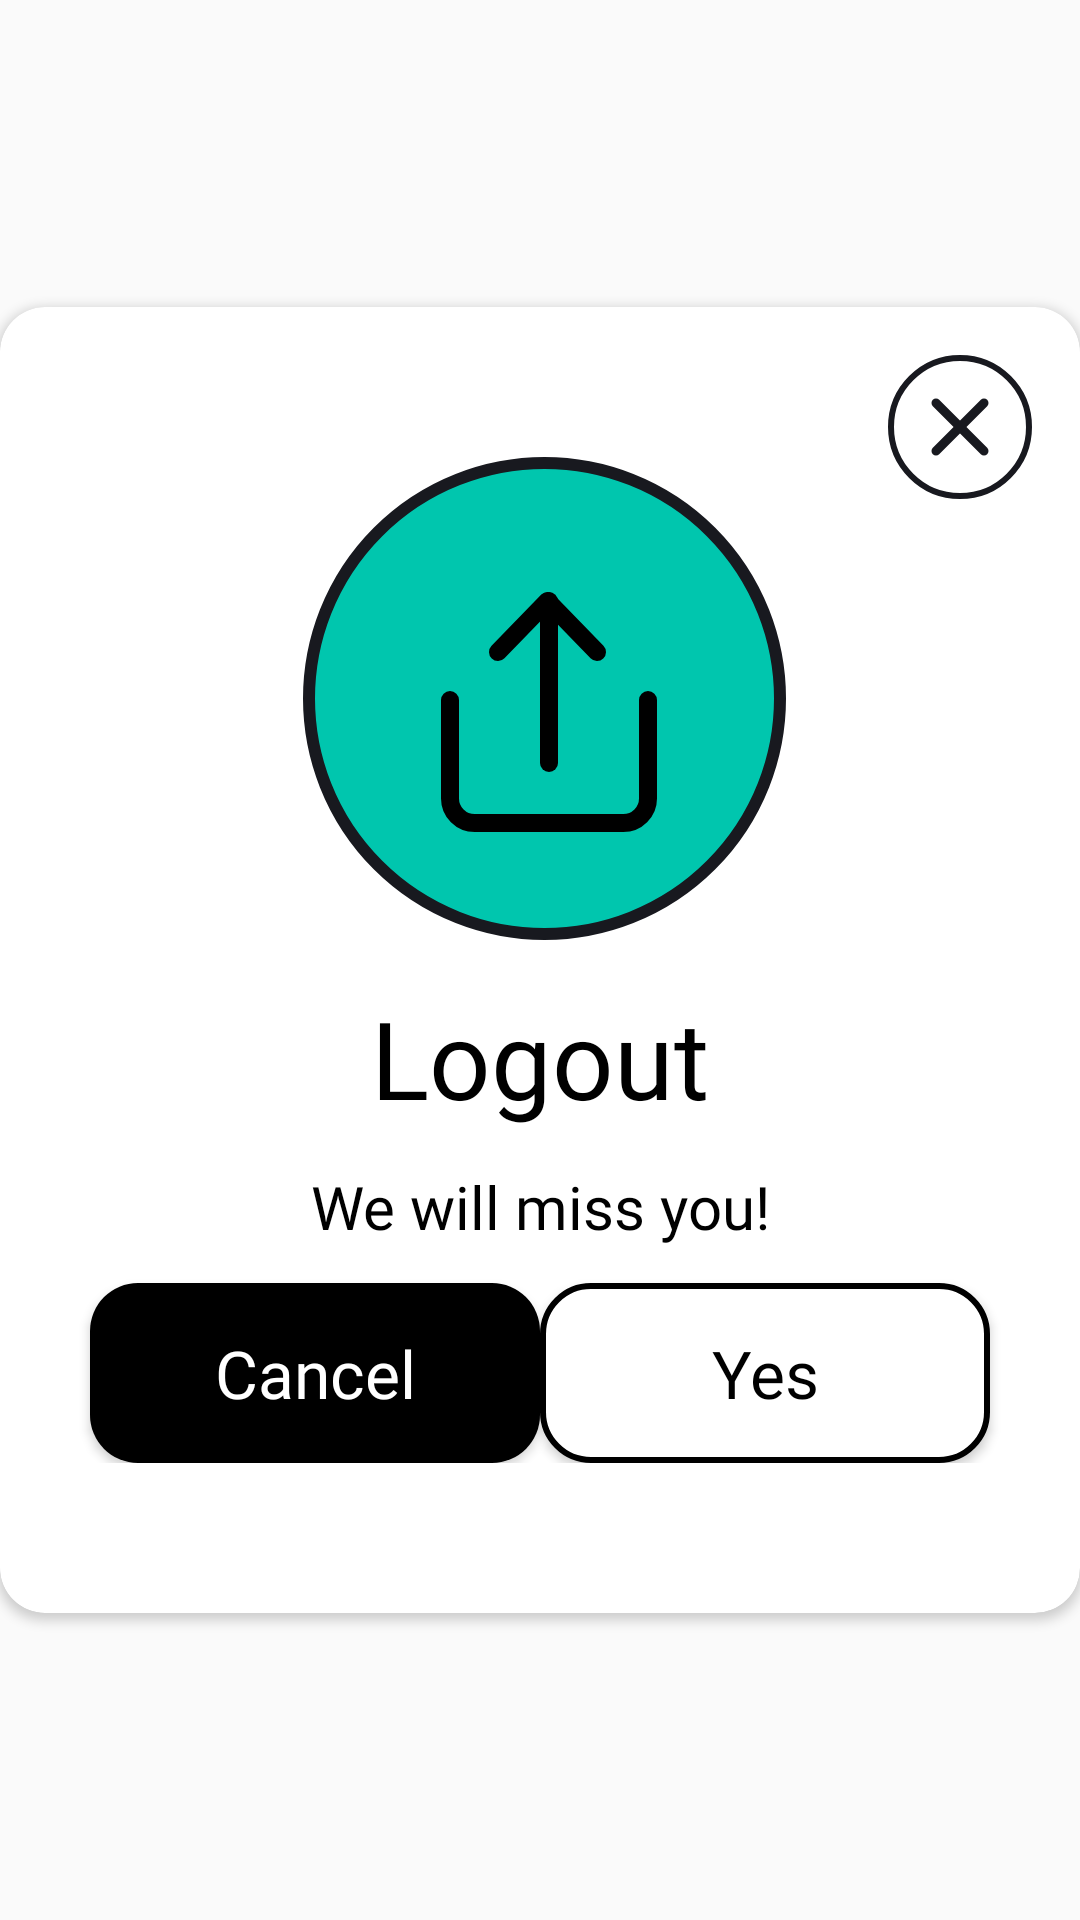

The Android layout XML behind this screen, and the referenced resources:
<!-- AndroidManifest.xml: application theme AppTheme -->
<!-- res/layout/logoutpopup.xml -->
<?xml version="1.0" encoding="utf-8"?>
<androidx.constraintlayout.widget.ConstraintLayout xmlns:android="http://schemas.android.com/apk/res/android"
    xmlns:tools="http://schemas.android.com/tools"
    android:layout_width="match_parent"
    android:layout_height="match_parent"
    xmlns:app="http://schemas.android.com/apk/res-auto">
    <androidx.cardview.widget.CardView
        android:layout_width="match_parent"
        android:layout_height="wrap_content"
        app:cardBackgroundColor="@color/white"
        app:cardCornerRadius="15dp"

        app:layout_constraintBottom_toBottomOf="parent"
        app:layout_constraintEnd_toEndOf="parent"
        app:layout_constraintStart_toStartOf="parent"
        app:layout_constraintTop_toTopOf="parent">

        <androidx.constraintlayout.widget.ConstraintLayout
            android:layout_width="match_parent"
            android:paddingBottom="50dp"
            android:layout_height="match_parent">

            <ImageView
                android:id="@+id/cutlogin"
                android:layout_width="wrap_content"
                android:layout_height="wrap_content"
                android:layout_marginTop="16dp"
                android:layout_marginEnd="16dp"
                android:layout_marginRight="16dp"
                android:src="@drawable/ic_cross"
                app:layout_constraintEnd_toEndOf="parent"
                app:layout_constraintTop_toTopOf="parent" />

            <ImageView
                android:id="@+id/imageView4"
                android:layout_width="wrap_content"
                android:layout_height="wrap_content"
                android:layout_marginTop="50dp"
                android:src="@drawable/ic_group_1813"
                app:layout_constraintEnd_toEndOf="parent"
                app:layout_constraintHorizontal_bias="0.508"
                app:layout_constraintStart_toStartOf="parent"
                app:layout_constraintTop_toTopOf="parent" />

            <TextView
                android:id="@+id/textView3"
                android:layout_width="wrap_content"
                android:layout_height="wrap_content"
                android:layout_marginTop="15dp"
                android:fontFamily="@font/montserrat_bold"
                android:gravity="center"
                android:text="Logout"
                android:textColor="@color/black"
                android:textSize="36dp"
                app:layout_constraintEnd_toEndOf="parent"
                app:layout_constraintStart_toStartOf="parent"
                app:layout_constraintTop_toBottomOf="@+id/imageView4" />

            <TextView
                android:id="@+id/textViewgoodbue"
                android:layout_width="wrap_content"
                android:layout_height="wrap_content"
                android:layout_marginTop="12dp"
                android:fontFamily="@font/montserrat"
                android:gravity="center"
                android:text="We will miss you!"
                android:textColor="@color/black"
                android:textSize="20dp"
                app:layout_constraintEnd_toEndOf="parent"
                app:layout_constraintStart_toStartOf="parent"
                app:layout_constraintTop_toBottomOf="@+id/textView3" />

            <Button
                android:id="@+id/cancelforlogout"
                android:layout_width="150dp"
                android:layout_height="60dp"
                android:layout_marginStart="30dp"
                android:layout_marginLeft="30dp"
                android:layout_marginTop="12dp"
                android:background="@drawable/allbtnback"
                android:fontFamily="@font/montserrat_bold"
                android:text="Cancel"
                android:textAllCaps="false"

                android:textColor="@color/white"
                android:textSize="22dp"
                app:layout_constraintStart_toStartOf="parent"
                app:layout_constraintTop_toBottomOf="@+id/textViewgoodbue" />

            <Button
                android:id="@+id/dologout"
                android:layout_width="150dp"
                android:layout_height="60dp"
                android:layout_marginTop="12dp"
                android:layout_marginEnd="30dp"
                android:layout_marginRight="30dp"
                android:background="@drawable/allinputsignin"
                android:fontFamily="@font/montserrat_bold"

                android:text="Yes"
                android:textAllCaps="false"
                android:textColor="@color/black"

                android:textSize="22dp"
                app:layout_constraintEnd_toEndOf="parent"
                app:layout_constraintTop_toBottomOf="@+id/textViewgoodbue" />
        </androidx.constraintlayout.widget.ConstraintLayout>
    </androidx.cardview.widget.CardView>
</androidx.constraintlayout.widget.ConstraintLayout>
<!-- resources referenced by this layout -->
<resources>
  <!-- drawable allbtnback (drawable) -->
  <?xml version="1.0" encoding="utf-8"?>
  <shape xmlns:android="http://schemas.android.com/apk/res/android">
  <solid
      android:color="@color/black"
      />
      <corners
          android:radius="16dp"
          />
  </shape>
  <!-- drawable allinputsignin (drawable) -->
  <?xml version="1.0" encoding="utf-8"?>
  <shape xmlns:android="http://schemas.android.com/apk/res/android">
  <stroke
      android:color="@color/black"
      android:width="2dp"
      />
      <corners
          android:radius="16dp"
          />
      <solid
          android:color="#ffff"
          />
  </shape>
  <!-- drawable ic_cross (drawable) -->
  <vector xmlns:android="http://schemas.android.com/apk/res/android"
      android:width="48dp"
      android:height="50dp"
      android:viewportWidth="48"
      android:viewportHeight="50">
    <path
        android:pathData="M24,24m-23,0a23,23 0,1 1,46 0a23,23 0,1 1,-46 0"
        android:strokeWidth="2"
        android:fillColor="#ffffff"
        android:strokeColor="#18191F"/>
    <path
        android:pathData="M32,16L16,32"
        android:strokeLineJoin="round"
        android:strokeWidth="3"
        android:fillColor="#00000000"
        android:strokeColor="#18191F"
        android:strokeLineCap="round"/>
    <path
        android:pathData="M16,16L32,32"
        android:strokeLineJoin="round"
        android:strokeWidth="3"
        android:fillColor="#00000000"
        android:strokeColor="#18191F"
        android:strokeLineCap="round"/>
  </vector>
  <!-- drawable ic_group_1813 (drawable) -->
  <vector xmlns:android="http://schemas.android.com/apk/res/android"
      android:width="161dp"
      android:height="161dp"
      android:viewportWidth="161"
      android:viewportHeight="161">
    <path
        android:pathData="M80.5,80.5m-78.5,0a78.5,78.5 0,1 1,157 0a78.5,78.5 0,1 1,-157 0"
        android:strokeWidth="4"
        android:fillColor="#00C6AE"
        android:strokeColor="#18191F"/>
    <path
        android:pathData="M49,81V113.8C49,115.975 49.869,118.06 51.416,119.598C52.964,121.136 55.062,122 57.25,122H106.75C108.938,122 111.036,121.136 112.584,119.598C114.131,118.06 115,115.975 115,113.8V81"
        android:strokeLineJoin="round"
        android:strokeWidth="6"
        android:fillColor="#00000000"
        android:strokeColor="#000000"
        android:strokeLineCap="round"/>
    <path
        android:pathData="M98,65L81.5,48L65,65"
        android:strokeLineJoin="round"
        android:strokeWidth="6"
        android:fillColor="#00000000"
        android:strokeColor="#000000"
        android:strokeLineCap="round"/>
    <path
        android:pathData="M82,48V102"
        android:strokeLineJoin="round"
        android:strokeWidth="6"
        android:fillColor="#00000000"
        android:strokeColor="#000000"
        android:strokeLineCap="round"/>
  </vector>
  <style name="AppTheme" parent="Theme.AppCompat.Light.NoActionBar">
          
          <item name="colorPrimary">#000000</item>
          <item name="colorPrimaryDark">#000000</item>
          <item name="android:forceDarkAllowed">false</item>
      </style>
  <!-- not gathered from this repository: default colours our renderer supplied (Android Studio template values) -->
  <color name="black">#FF000000</color>
  <color name="white">#FFFFFFFF</color>
</resources>
